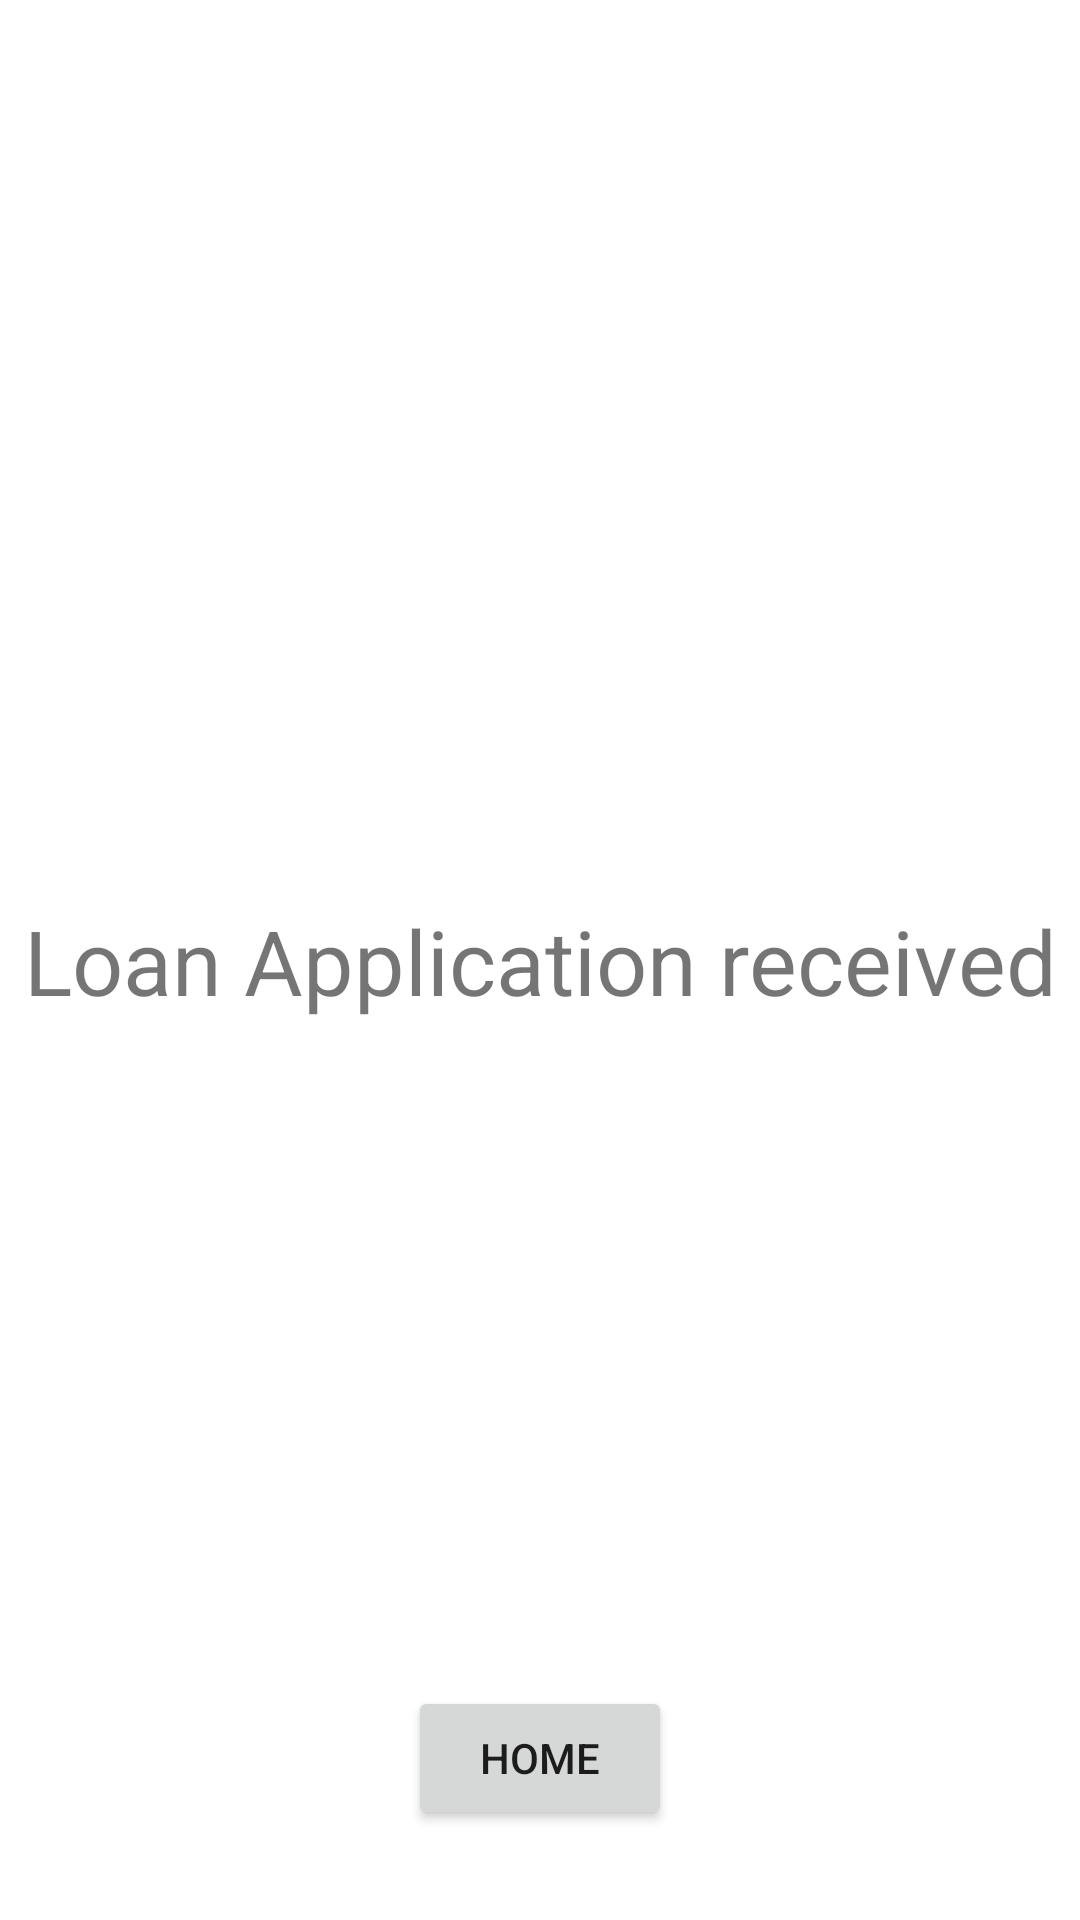

The Android layout XML behind this screen, and the referenced resources:
<!-- AndroidManifest.xml: application theme Theme.SampleKotlin -->
<!-- res/layout/fragment_send_loan_application.xml -->
<?xml version="1.0" encoding="utf-8"?>
<androidx.constraintlayout.widget.ConstraintLayout xmlns:android="http://schemas.android.com/apk/res/android"
    xmlns:tools="http://schemas.android.com/tools"
    android:layout_width="match_parent"
    android:layout_height="match_parent"
    xmlns:app="http://schemas.android.com/apk/res-auto"
    tools:context=".home.SendLoanApplicationFragment">

    <TextView
        android:layout_width="match_parent"
        android:layout_height="wrap_content"
        android:textSize="30sp"
        android:gravity="center"
        android:text="Loan Application received"
        app:layout_constraintTop_toTopOf="parent"
        app:layout_constraintBottom_toBottomOf="parent"/>

    <Button
        android:id="@+id/home_button"
        android:layout_width="wrap_content"
        android:layout_height="wrap_content"
        android:text="Home"
        android:layout_marginBottom="30dp"
        app:layout_constraintStart_toStartOf="parent"
        app:layout_constraintEnd_toEndOf="parent"
        app:layout_constraintBottom_toBottomOf="parent"/>

</androidx.constraintlayout.widget.ConstraintLayout>
<!-- resources referenced by this layout -->
<resources>
  <style name="Theme.SampleKotlin" parent="Theme.MaterialComponents.DayNight.DarkActionBar">
          
          <item name="colorPrimary">@color/purple_500</item>
          <item name="colorPrimaryVariant">@color/purple_700</item>
          <item name="colorOnPrimary">@color/white</item>
          
          <item name="colorSecondary">@color/teal_200</item>
          <item name="colorSecondaryVariant">@color/teal_700</item>
          <item name="colorOnSecondary">@color/black</item>
          
          <item name="android:statusBarColor" tools:targetApi="l">?attr/colorPrimaryVariant</item>
          
      </style>
  <color name="purple_500">#FF6200EE</color>
  <color name="purple_700">#FF3700B3</color>
  <color name="white">#FFFFFFFF</color>
  <color name="teal_200">#FF03DAC5</color>
  <color name="teal_700">#FF018786</color>
  <color name="black">#FF000000</color>
</resources>
